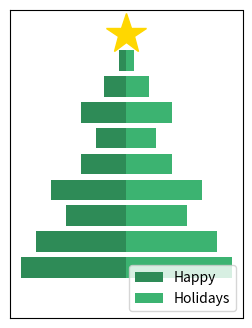

Generate this figure with matplotlib:
import matplotlib.pyplot as plt
import numpy as np

v = [0.0, -14.0, -12.0, -8.0, -10.0, 
     -6.0, -4.0, -6.0, -3.0, -1.0, 0.0]
fig, ax = plt.subplots(figsize=(3, 4))
ax.barh(np.arange(len(v)), v, color='#2E8B57', label='Happy')
ax.barh(np.arange(len(v)), [0-x for x in v], color='#3CB371', label='Holidays')
ax.plot(0, len(v)-1, '*', color='#FFD700', markersize=30) 
ax.set_yticks([])
ax.set_xticks([])
ax.legend(loc='lower right')
plt.show()